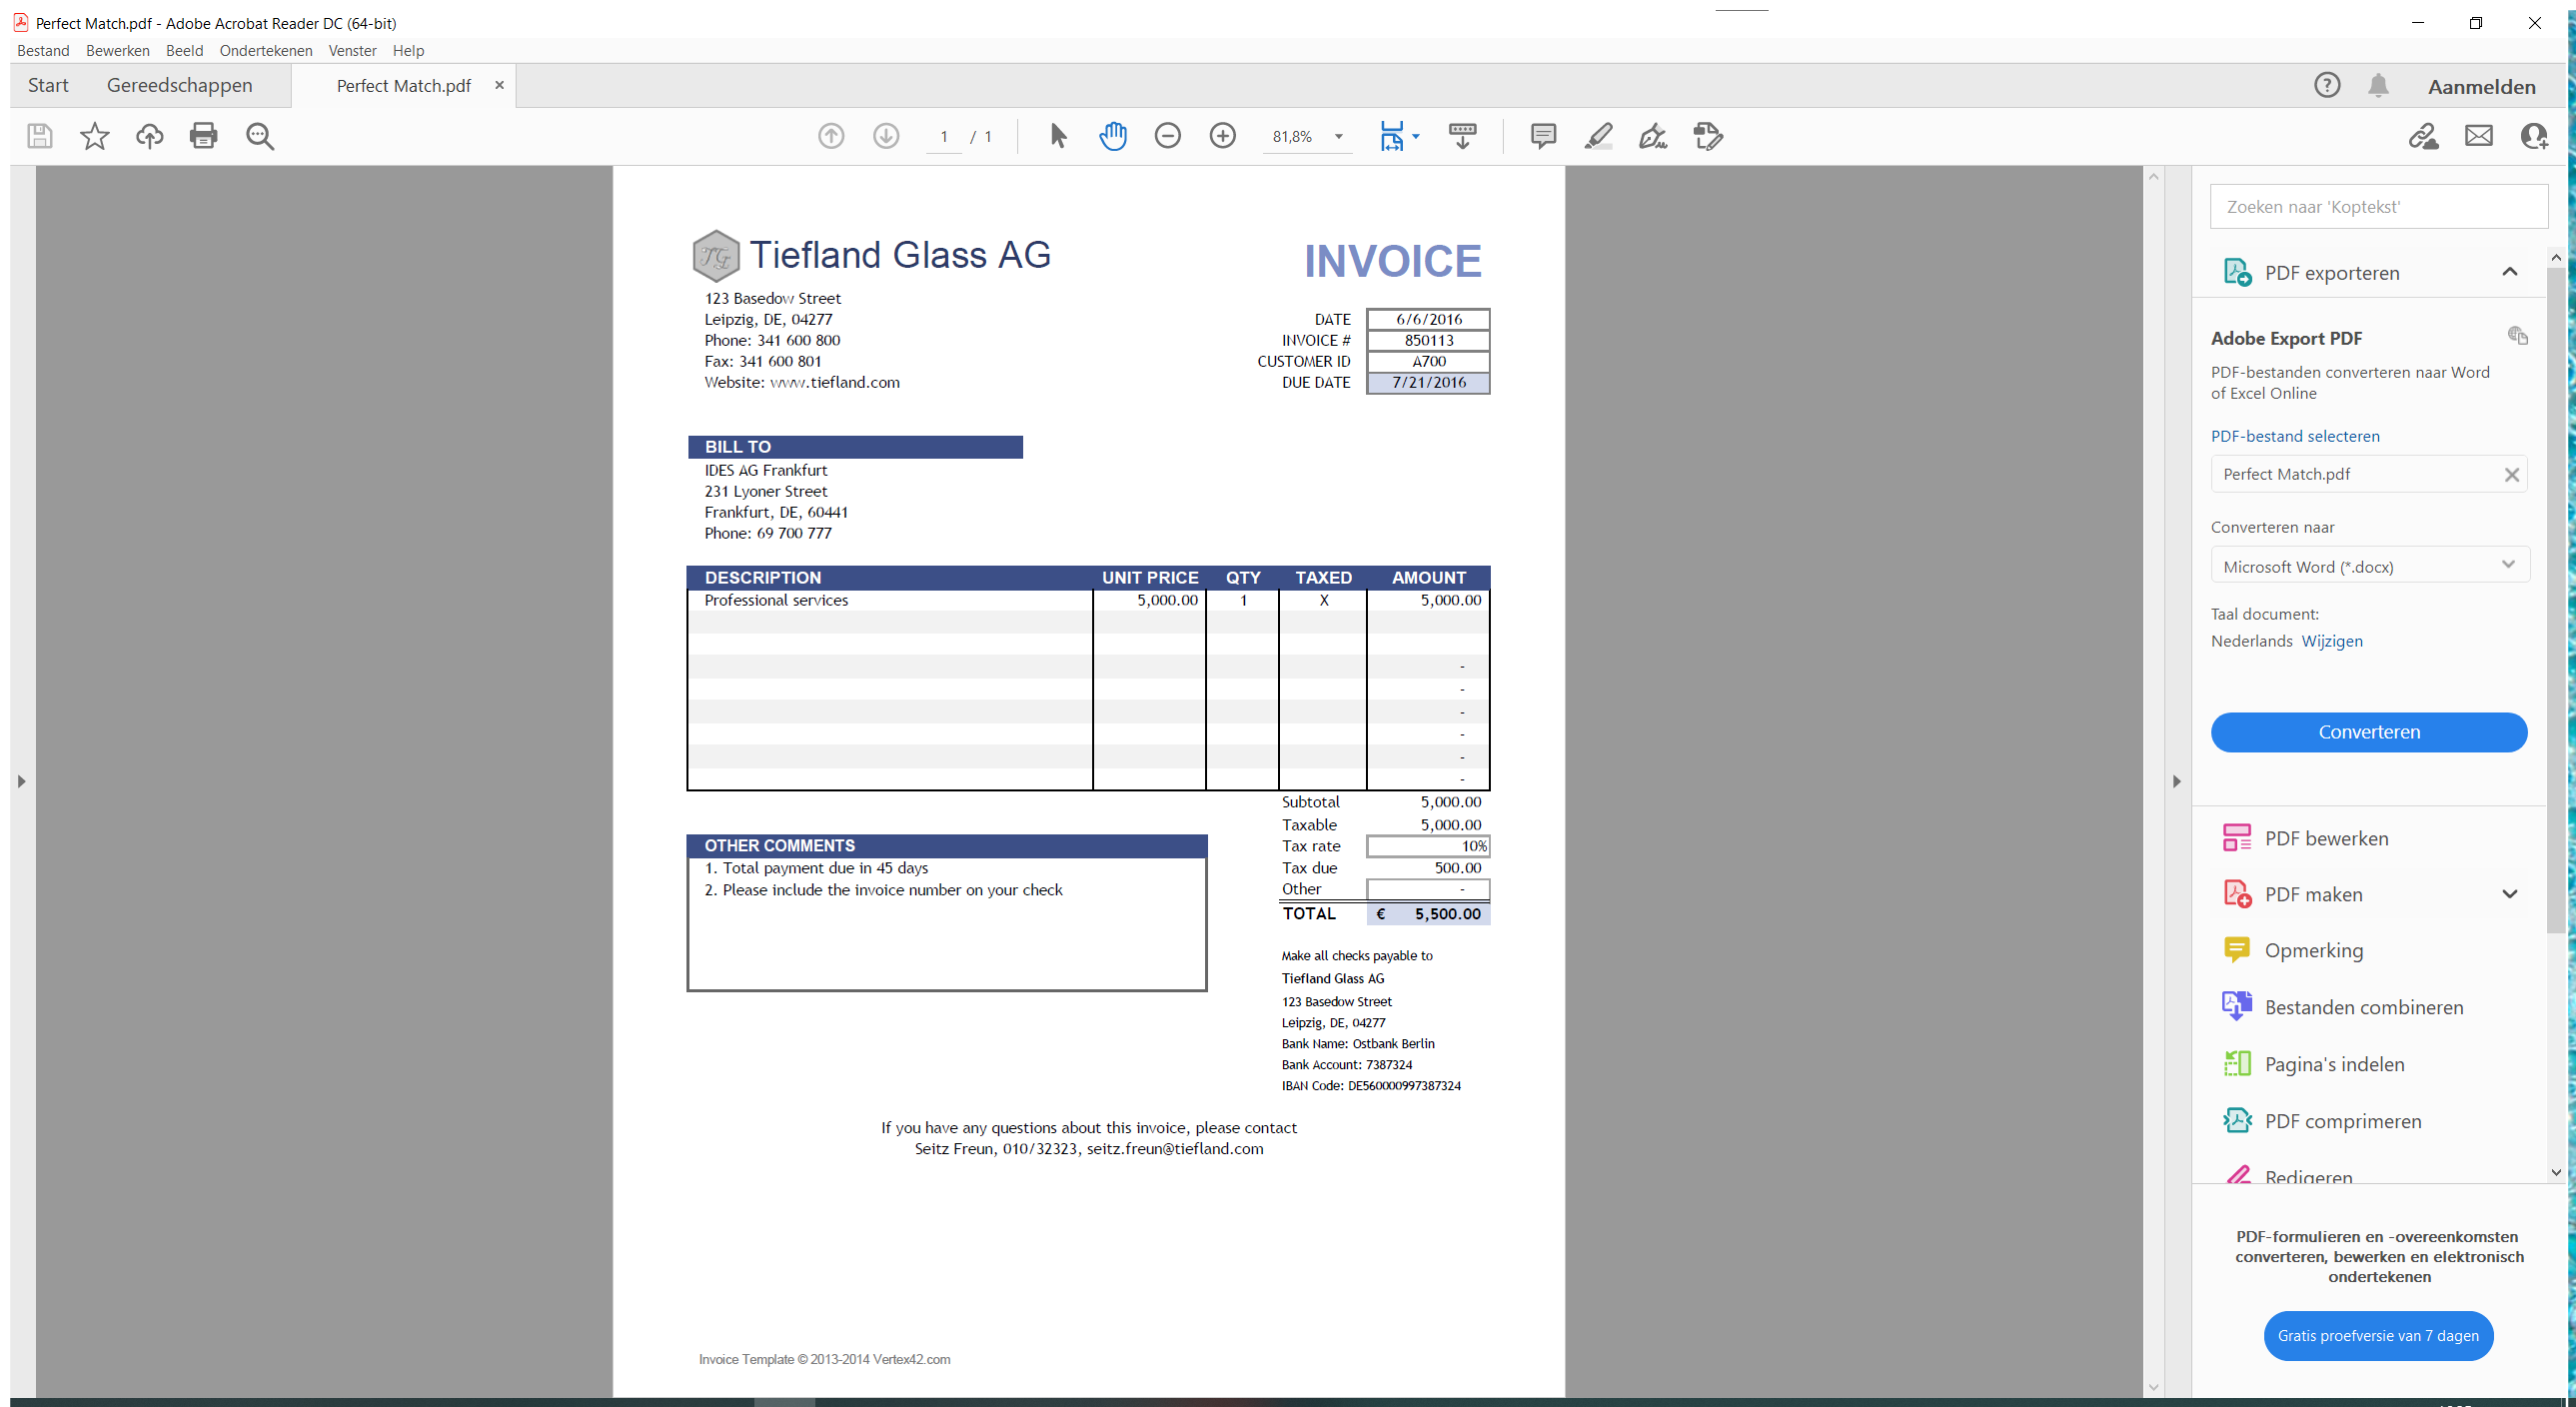
Task: Excercise 1 of PDF Automation course
Workflow: Main

Step 1: Use Application: Perfect Match.pdf - Adobe Acrobat Reader DC (64-bit) on the element in window 'Perfect Match.pdf - Adobe Acrobat Reader DC (64-bit)' (acrobat.exe)

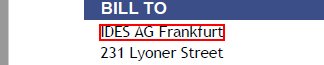
Step 2: get-text from the text

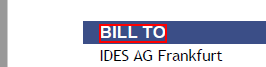
Step 3: Find Element 'text  BILL TO' on the text 'BILL TO' in window 'AVScrolledPageView'

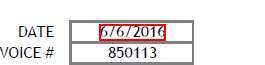
Step 4: get-text from the text

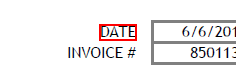
Step 5: Find Element 'text  BILL TO' on the text in window 'AVScrolledPageView'